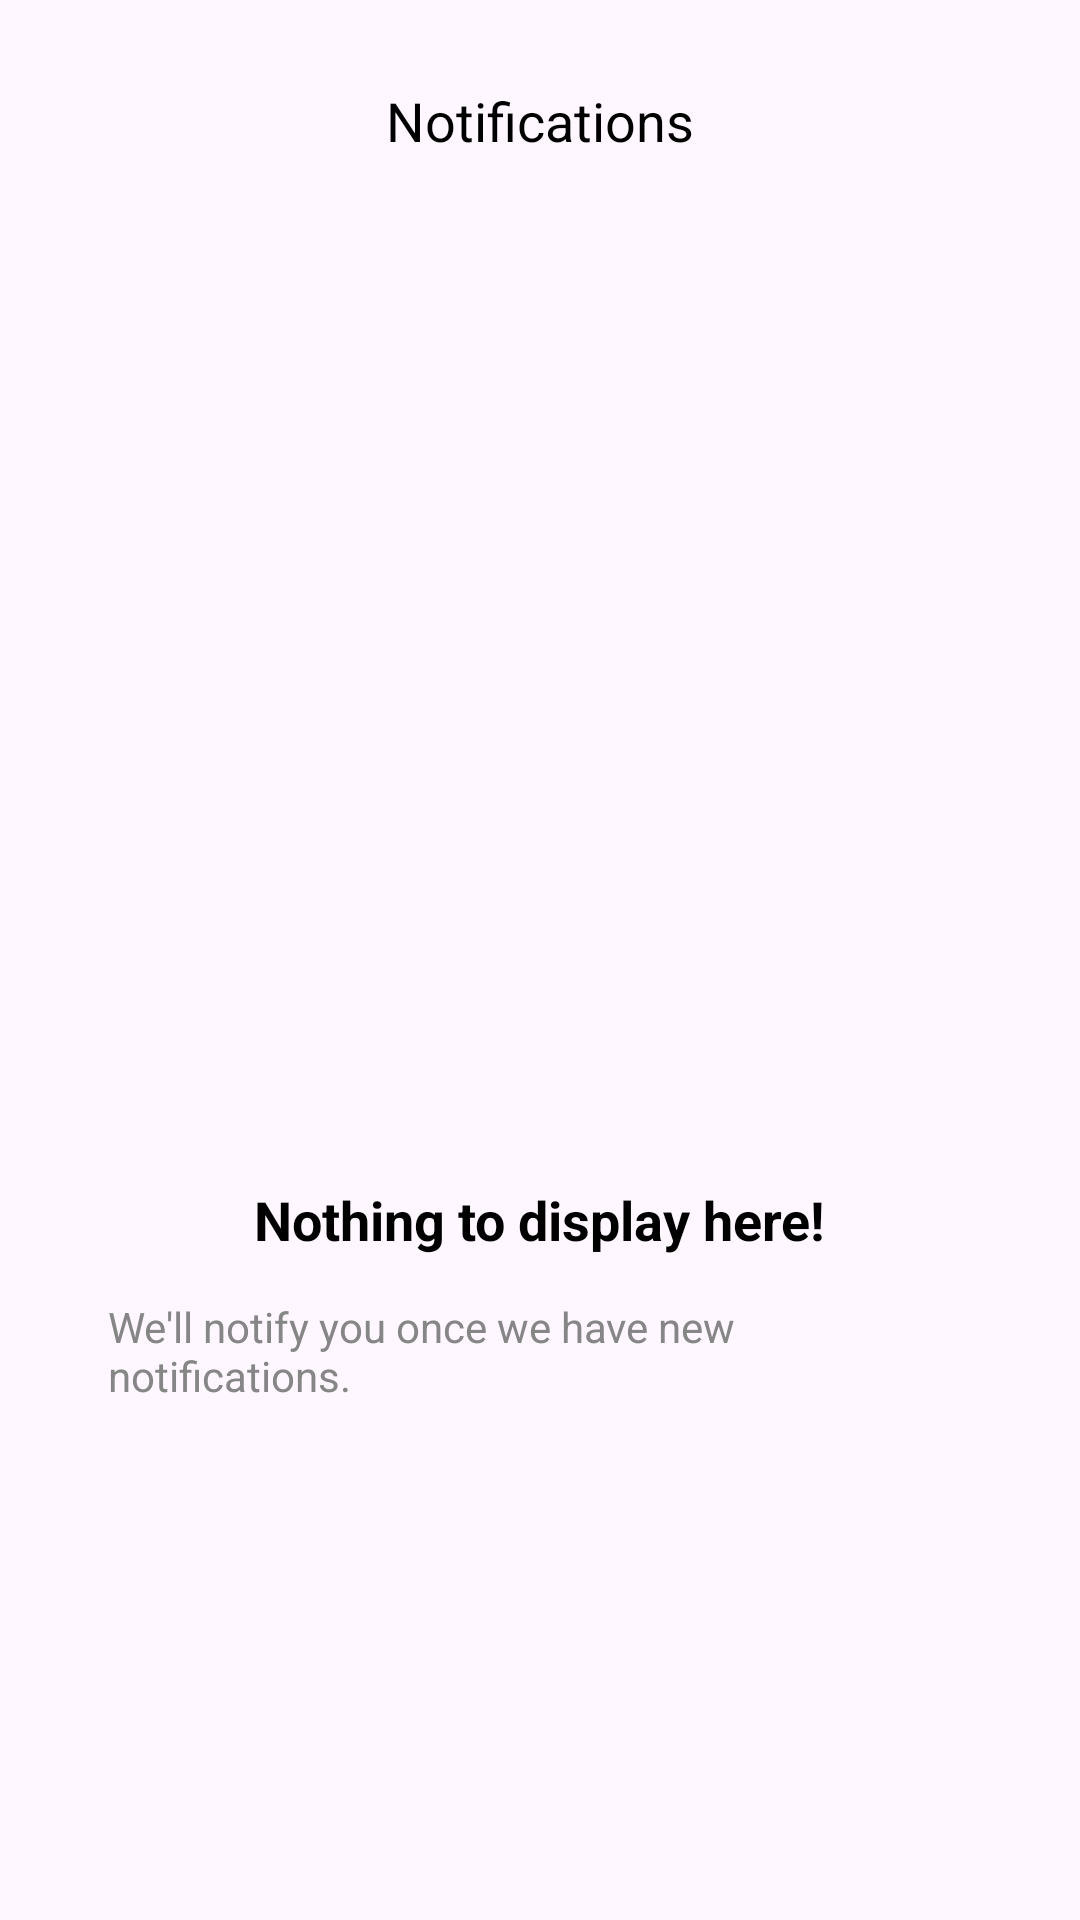

Produce the Android XML layout that renders to this screen, including the resource entries it uses.
<!-- AndroidManifest.xml: application theme Theme.BitApp -->
<!-- res/layout/activity_notification.xml -->
<?xml version="1.0" encoding="utf-8"?>
<ScrollView xmlns:android="http://schemas.android.com/apk/res/android"
    android:layout_width="match_parent"
    android:layout_height="match_parent">

    <LinearLayout
        android:orientation="vertical"
        android:padding="16dp"
        android:layout_width="match_parent"
        android:layout_height="wrap_content">

        
        <LinearLayout
            android:layout_width="match_parent"
            android:layout_height="wrap_content"
            android:orientation="horizontal"
            android:gravity="center_vertical"
            android:paddingVertical="12dp">

            <ImageView
                android:id="@+id/backButton"
                android:src="@drawable/ic_back"
                android:layout_width="24dp"
                android:layout_height="24dp"
                android:layout_marginStart="16dp"
                android:clickable="true"
                android:focusable="true" />

            <TextView
                android:layout_width="0dp"
                android:layout_weight="1"
                android:layout_height="wrap_content"
                android:text="Notifications"
                android:textColor="@color/black"
                android:textSize="18sp"
                android:gravity="center" />

            <View
                android:layout_width="24dp"
                android:layout_height="24dp"
                android:layout_marginEnd="16dp" />
        </LinearLayout>

        <LinearLayout
            android:id="@+id/notifContainer"
            android:layout_width="match_parent"
            android:layout_height="wrap_content"
            android:orientation="vertical"
            android:layout_marginTop="20dp"
            android:visibility="gone" />

        <LinearLayout
            android:id="@+id/defaultLayout"
            android:layout_width="match_parent"
            android:layout_height="wrap_content"
            android:orientation="vertical"
            android:layout_marginTop="150dp"
            android:padding="20dp"
            android:gravity="center_horizontal">

            <ImageView
                android:layout_width="150dp"
                android:layout_height="150dp"
                android:src="@drawable/ic_notification"
                android:tint="@color/secondary" />

            <TextView
                android:layout_width="wrap_content"
                android:layout_height="wrap_content"
                android:layout_marginVertical="10dp"
                android:text="Nothing to display here!"
                android:textColor="@color/black"
                android:textStyle="bold"
                android:textSize="18sp" />

            <TextView
                android:layout_width="wrap_content"
                android:layout_height="wrap_content"
                android:layout_marginTop="4dp"
                android:text="We'll notify you once we have new notifications."
                android:textColor="@color/text_gray"
                android:textSize="14sp" />
        </LinearLayout>

    </LinearLayout>

</ScrollView>
<!-- resources referenced by this layout -->
<resources>
  <color name="black">#000000</color>
  <color name="secondary">#1C67F6</color>
  <color name="text_gray">#868686</color>
  <style name="Theme.BitApp" parent="Base.Theme.BitApp" />
  <style name="Base.Theme.BitApp" parent="Theme.Material3.DayNight.NoActionBar">
          
          <item name="colorPrimary">@color/secondary</item>
          <item name="colorPrimaryContainer">@color/secondary</item>
          <item name="colorOnPrimary">@color/white</item>
  
          <item name="colorSecondary">@color/secondary</item>
          <item name="colorSecondaryContainer">@color/secondary</item>
          <item name="colorOnSecondary">@color/white</item>
      </style>
  <color name="white">#FFFFFF</color>
</resources>
